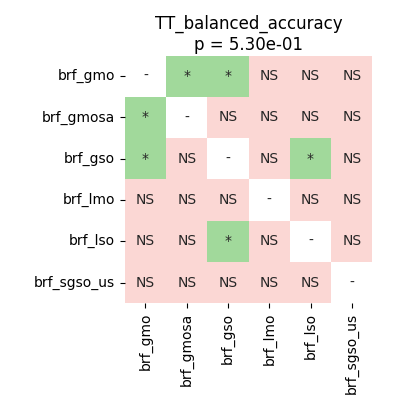

The file beside this chart, header and first rows:
	brf_gmo	brf_gmosa	brf_gso	brf_lmo	brf_lso	brf_sgso_us
brf_gmo	1.0	0.01602	0.03815	0.263	0.8209	0.06418
brf_gmosa	0.01602	1.0	0.402	0.09495	0.05814	0.4326
brf_gso	0.03815	0.402	1.0	0.09495	0.01602	0.3153
brf_lmo	0.263	0.09495	0.09495	1.0	0.3431	0.1081
brf_lso	0.8209	0.05814	0.01602	0.3431	1.0	0.1388
brf_sgso_us	0.06418	0.4326	0.3153	0.1081	0.1388	1.0
